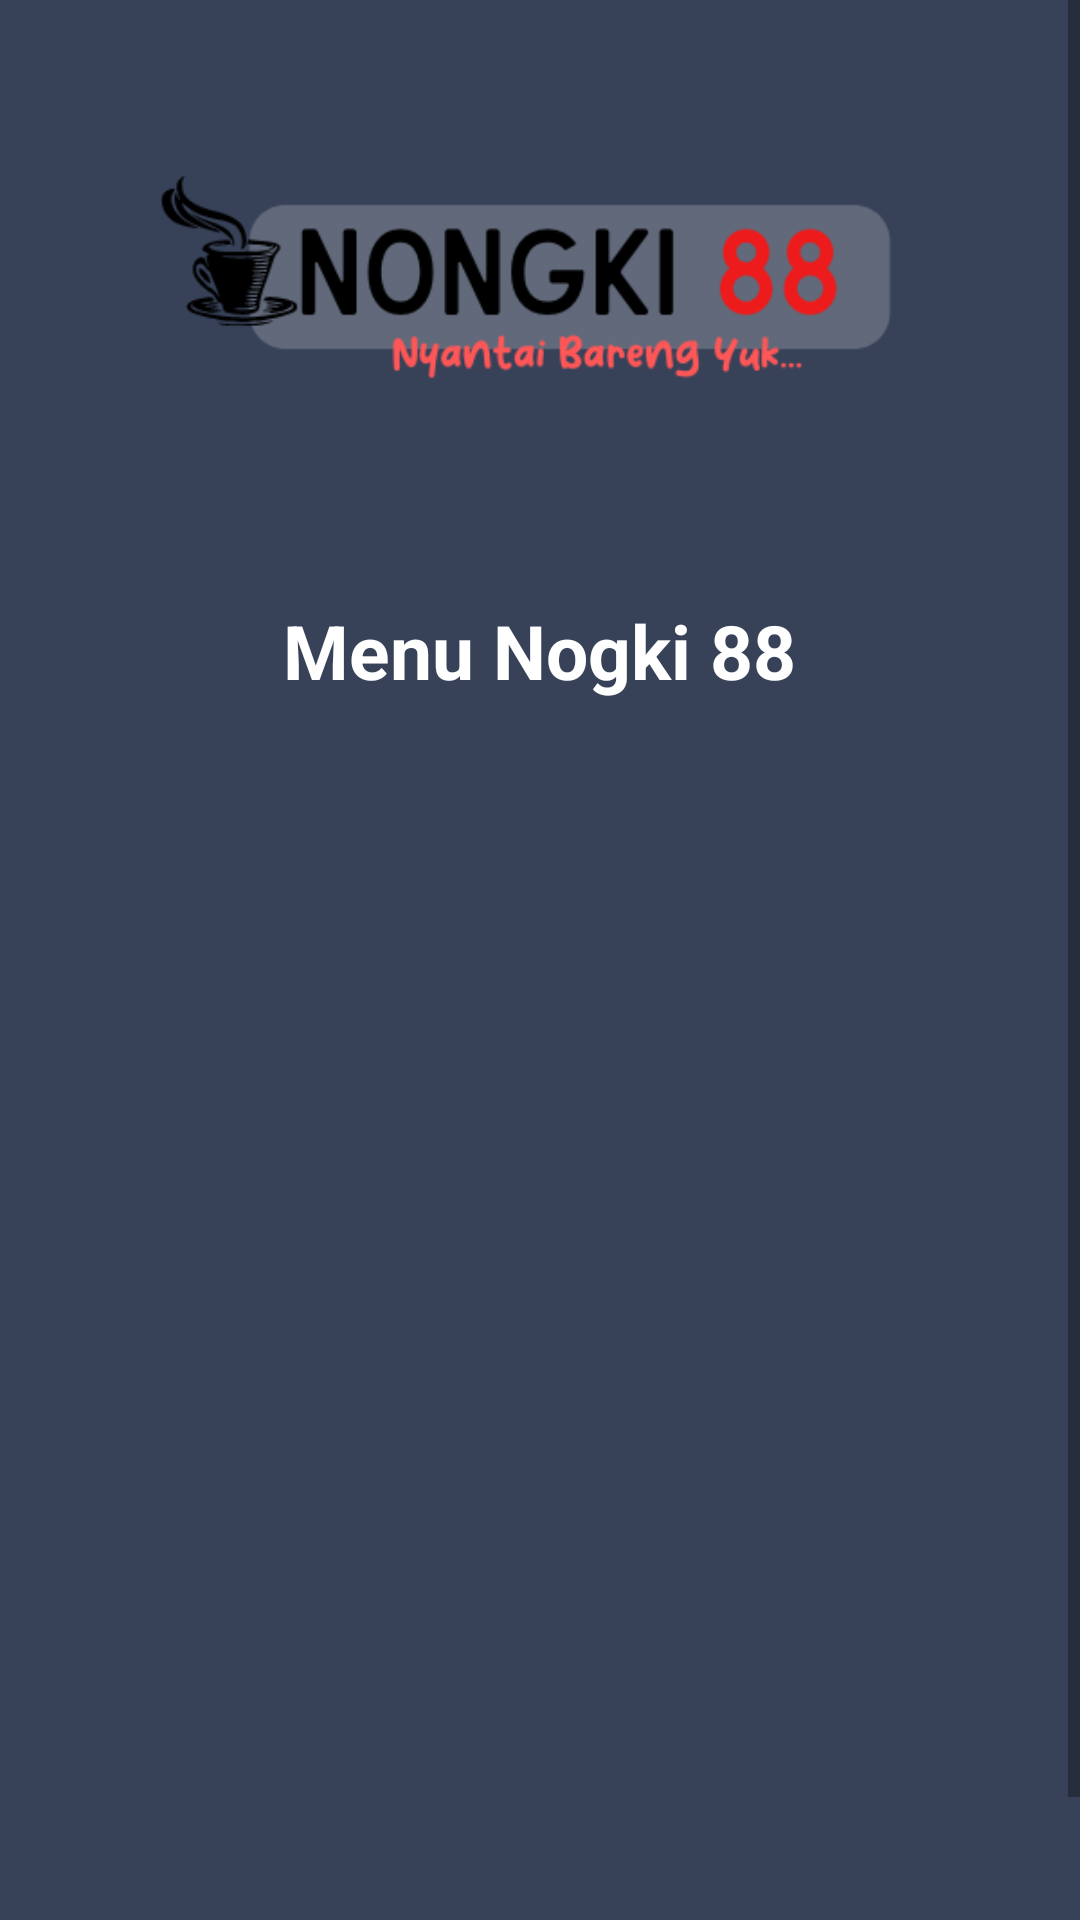

The Android layout XML behind this screen, and the referenced resources:
<!-- AndroidManifest.xml: application theme Theme.UTS_MufhlihFurqonnudinFahri -->
<!-- res/layout/activity_main.xml -->
<?xml version="1.0" encoding="utf-8"?>
<RelativeLayout xmlns:android="http://schemas.android.com/apk/res/android"
    xmlns:tools="http://schemas.android.com/tools"
    xmlns:app="http://schemas.android.com/apk/res-auto"
    android:layout_width="match_parent"
    android:layout_height="wrap_content"
    android:background="@color/btn"
    tools:context=".MainActivity">

    <ScrollView
        android:layout_width="match_parent"
        android:layout_height="match_parent">

        <RelativeLayout
            android:layout_width="match_parent"
            android:layout_height="match_parent">

            <ImageView
                android:id="@+id/atas"
                android:layout_width="match_parent"
                android:layout_height="200dp"
                android:scaleType="fitXY"
                android:src="@drawable/ic_top"></ImageView>

            <ImageView
                android:id="@+id/ictop"
                android:layout_width="match_parent"
                android:layout_height="300dp"
                android:layout_below="@id/atas"
                android:layout_marginTop="-258dp"
                android:src="@drawable/logo"></ImageView>

            <TextView
                android:id="@+id/text"
                android:layout_width="wrap_content"
                android:layout_height="wrap_content"
                android:layout_below="@id/atas"
                android:layout_centerHorizontal="true"
                android:layout_marginLeft="60dp"
                android:layout_marginRight="40dp"
                android:text="Menu Nogki 88"
                android:textColor="#FFFF"
                android:textSize="25dp"
                android:textStyle="bold"></TextView>

            <GridView
                android:id="@+id/gridViewImageText"
                android:layout_width="match_parent"
                android:layout_height="400dp"
                android:layout_below="@id/text"
                android:layout_marginTop="50dp"
                android:numColumns="auto_fit" />


        </RelativeLayout>
    </ScrollView>



</RelativeLayout>
<!-- resources referenced by this layout -->
<resources>
  <color name="btn">#374259</color>
  <!-- drawable logo: png bitmap (drawable-v24, 24689 bytes) -->
  <style name="Theme.UTS_MufhlihFurqonnudinFahri" parent="Theme.MaterialComponents.DayNight.NoActionBar">
          
          <item name="colorPrimary">@color/btn</item>
          <item name="colorPrimaryVariant">@color/purple_700</item>
          <item name="colorOnPrimary">@color/white</item>
          
          <item name="colorSecondary">@color/teal_200</item>
          <item name="colorSecondaryVariant">@color/teal_700</item>
          <item name="colorOnSecondary">@color/black</item>
          
          <item name="android:statusBarColor" tools:targetApi="l">?attr/colorPrimaryVariant</item>
          
      </style>
  <color name="purple_700">#FF3700B3</color>
  <color name="white">#F9F5F6</color>
  <color name="teal_200">#FF03DAC5</color>
  <color name="teal_700">#FF018786</color>
  <color name="black">#FF000000</color>
</resources>
